Image classification data set "anemia_real" (zelphyx/Maternin-AI-Service on GitHub). Class labels (2): anemia, normal.

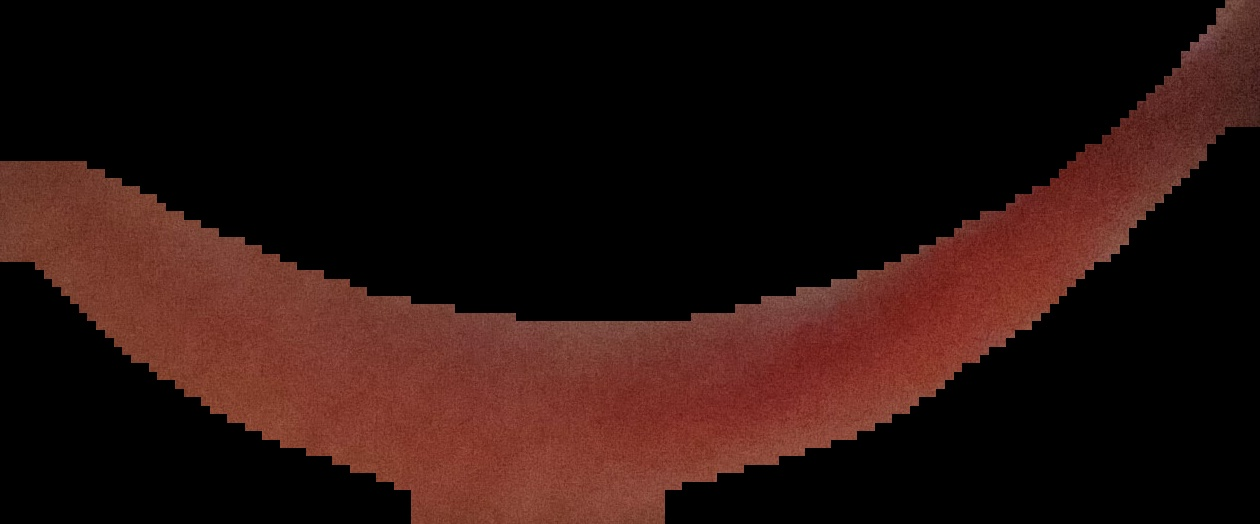
Label: normal

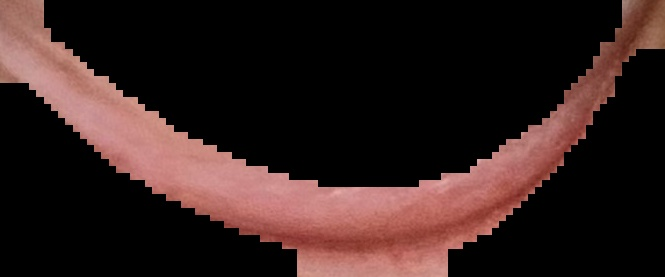
Label: normal

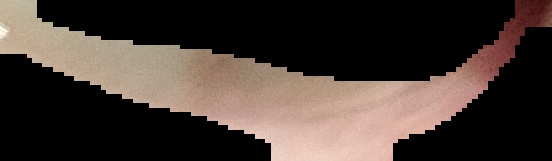
Label: anemia

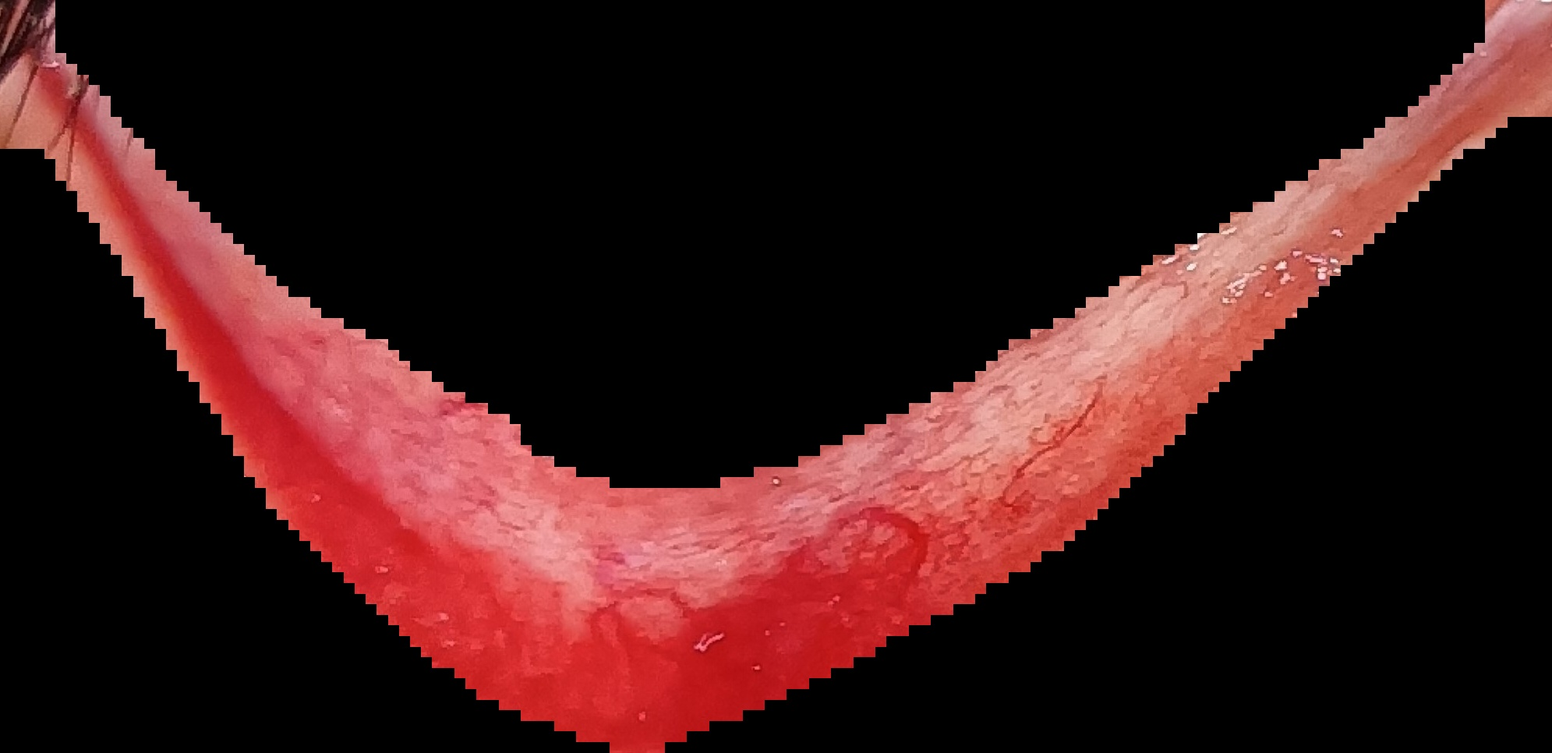
Label: normal

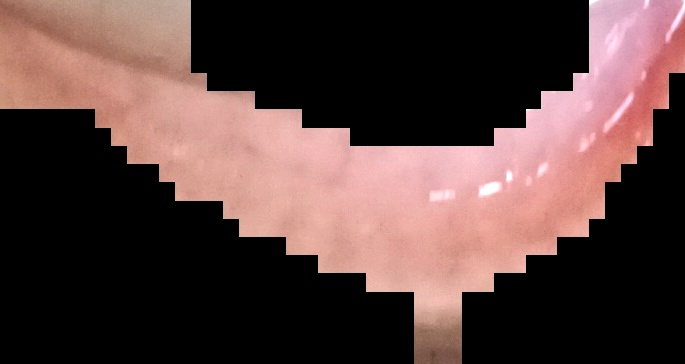
Label: anemia

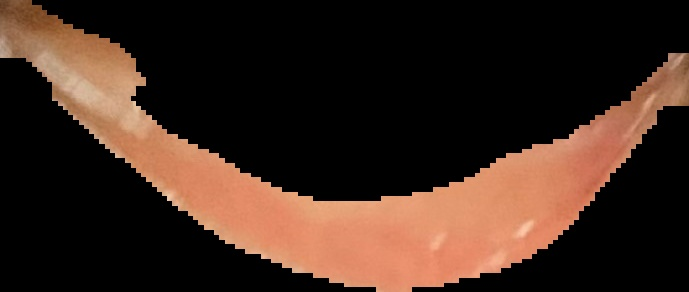
Label: normal
